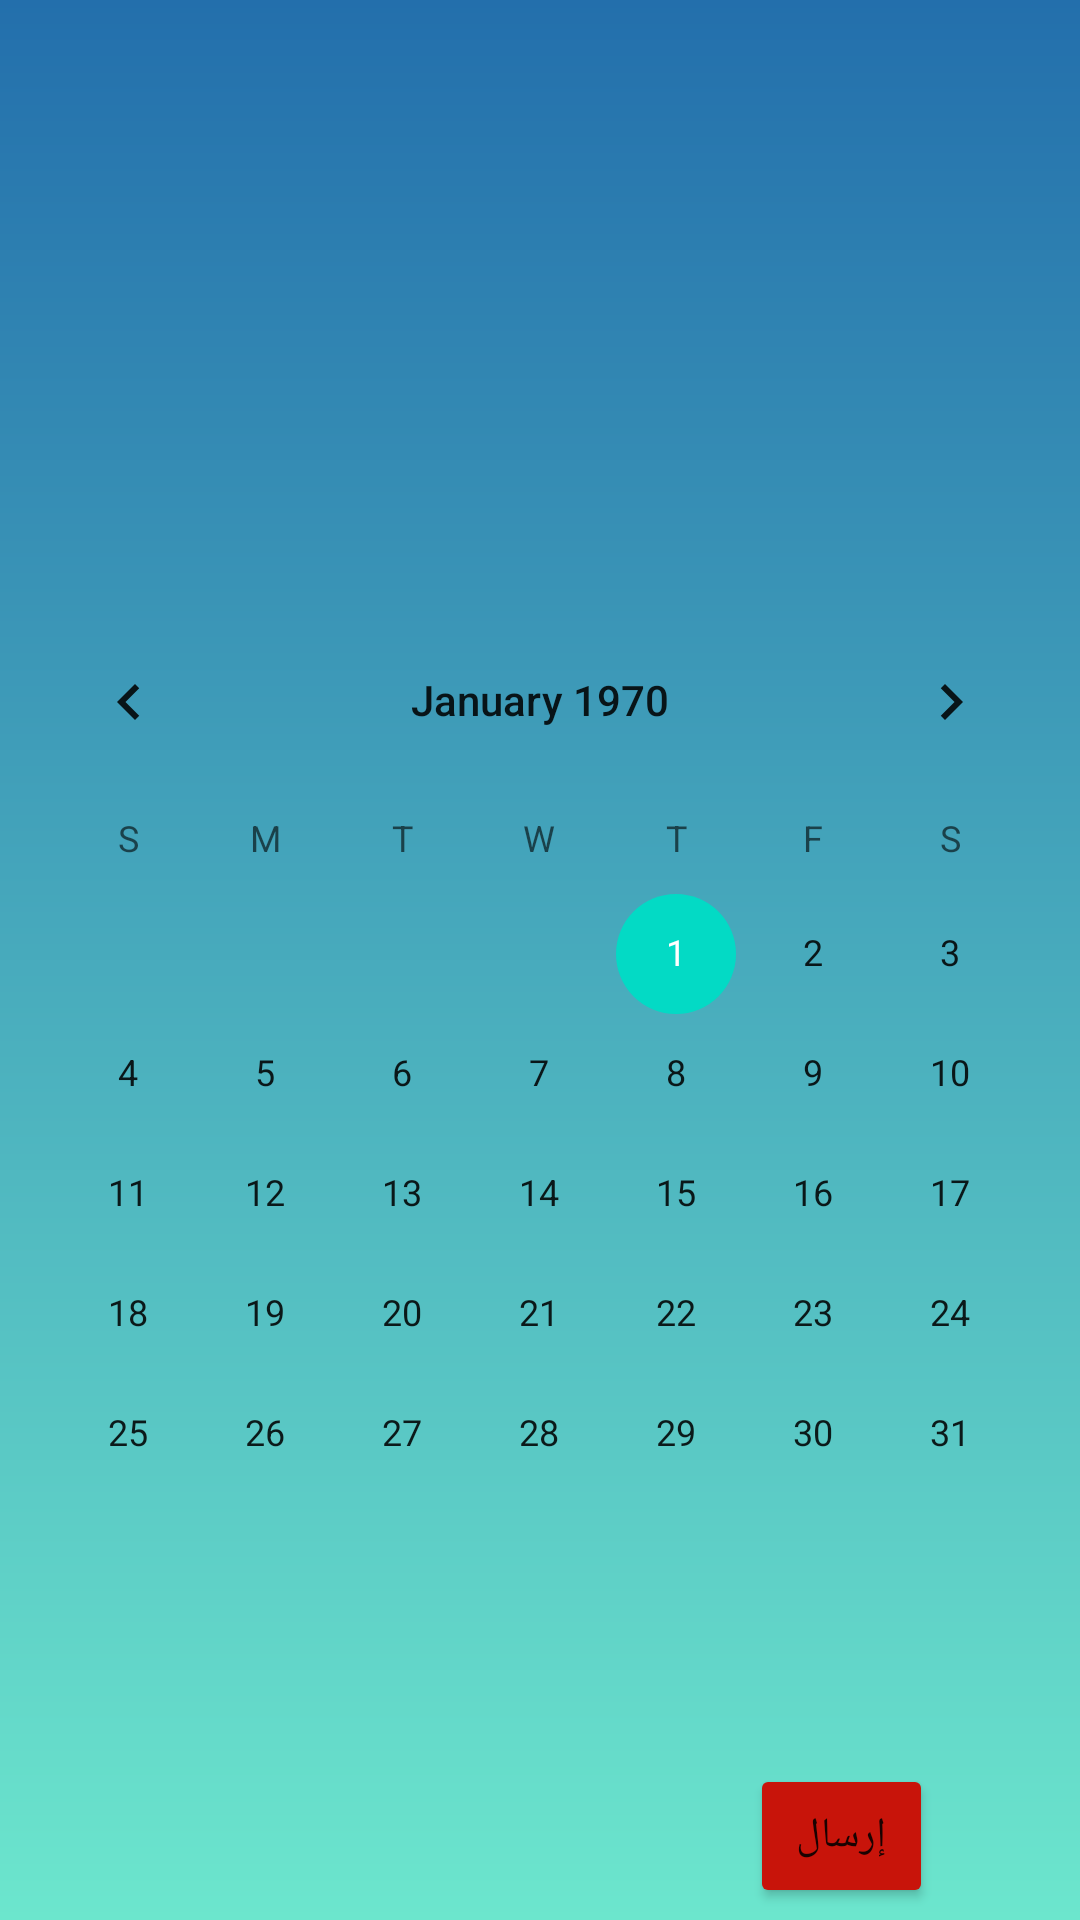

This screen was rendered from an Android layout file. Write that file and the resources it references.
<!-- AndroidManifest.xml: application theme Theme.SpecialNeeds -->
<!-- res/layout/activity_calendar.xml -->
<?xml version="1.0" encoding="utf-8"?>
<LinearLayout xmlns:android="http://schemas.android.com/apk/res/android"
    xmlns:app="http://schemas.android.com/apk/res-auto"
    xmlns:tools="http://schemas.android.com/tools"
    android:layout_width="match_parent"
    android:layout_height="match_parent"
    android:background="@drawable/bg_login"
    android:orientation="vertical"
    tools:context=".CalendarActivity">

    <CalendarView
        android:id="@+id/calendarView"
        android:layout_width="match_parent"
        android:layout_height="wrap_content"
        android:layout_gravity="center"
        android:layout_marginTop="200dp"/>


    <Button
        android:id="@+id/submit_button_birthday"
        android:layout_width="match_parent"
        android:layout_height="wrap_content"
        android:layout_marginLeft="250dp"
        android:layout_marginTop="50dp"
        android:layout_marginRight="49dp"
        android:backgroundTint="@color/buttonColor1"
        android:text="@string/submit_ar" />
</LinearLayout>
<!-- resources referenced by this layout -->
<resources>
  <color name="buttonColor1">#C8140A</color>
  <!-- drawable bg_login (drawable) -->
  <?xml version="1.0" encoding="utf-8"?>
  <shape xmlns:android="http://schemas.android.com/apk/res/android">
      <gradient
          android:startColor="@color/login_blue"
          android:endColor="@color/login_screen_wine"
          android:angle="-135"/>
  </shape>
  <string name="submit_ar">إرسال</string>
  <style name="Theme.SpecialNeeds" parent="Theme.MaterialComponents.DayNight.DarkActionBar">
          
          <item name="colorPrimary">@color/purple_500</item>
          <item name="colorPrimaryVariant">@color/purple_700</item>
          <item name="colorOnPrimary">@color/white</item>
          
          <item name="colorSecondary">@color/teal_200</item>
          <item name="colorSecondaryVariant">@color/teal_700</item>
          <item name="colorOnSecondary">@color/black</item>
          
          <item name="android:statusBarColor" tools:targetApi="l">?attr/colorPrimaryVariant</item>
          
      </style>
  <color name="login_blue">#236FAC</color>
  <color name="login_screen_wine">#6CE6CD</color>
  <color name="purple_500">#FF6200EE</color>
  <color name="purple_700">#FF3700B3</color>
  <color name="white">#FFFFFFFF</color>
  <color name="teal_200">#FF03DAC5</color>
  <color name="teal_700">#FF018786</color>
  <color name="black">#FF000000</color>
</resources>
